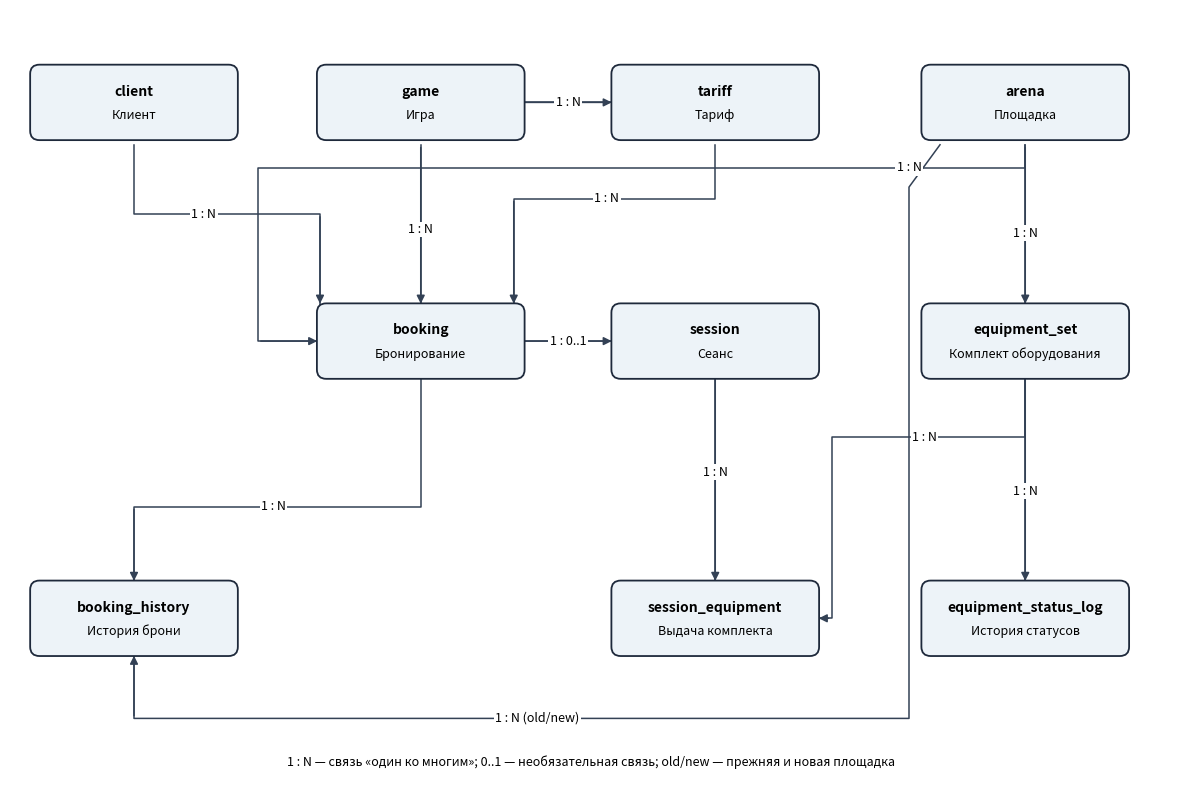

Write Python code to recreate this figure.
"""Компактная ER-схема; полный перечень атрибутов приведён в таблицах отчёта."""
from pathlib import Path
import matplotlib
matplotlib.use('Agg')
import matplotlib.pyplot as plt
from matplotlib.patches import FancyBboxPatch, FancyArrowPatch

out = Path('docs/figures')
out.mkdir(parents=True, exist_ok=True)
fig, ax = plt.subplots(figsize=(15, 10), dpi=220)
ax.set_xlim(0, 15)
ax.set_ylim(0, 10)
ax.axis('off')
nodes = {
    'client': (1.6, 8.8, 'Клиент'),
    'game': (5.3, 8.8, 'Игра'),
    'tariff': (9.1, 8.8, 'Тариф'),
    'arena': (13.1, 8.8, 'Площадка'),
    'booking': (5.3, 5.7, 'Бронирование'),
    'session': (9.1, 5.7, 'Сеанс'),
    'equipment_set': (13.1, 5.7, 'Комплект оборудования'),
    'booking_history': (1.6, 2.1, 'История брони'),
    'session_equipment': (9.1, 2.1, 'Выдача комплекта'),
    'equipment_status_log': (13.1, 2.1, 'История статусов'),
}
def link(points, label, position):
    x, y = zip(*points)
    ax.plot(x, y, color='#334155', linewidth=1.1, zorder=1)
    ax.annotate('', xy=points[-1], xytext=points[-2],
                arrowprops=dict(arrowstyle='-|>', color='#334155', lw=1.1,
                                mutation_scale=12), zorder=1)
    ax.text(*position, label, ha='center', va='center', fontsize=9,
            bbox=dict(facecolor='white', edgecolor='none', pad=1), zorder=3)

link([(1.6,8.25),(1.6,7.35),(4.0,7.35),(4.0,6.15)], '1 : N', (2.5,7.35))
link([(5.3,8.25),(5.3,6.15)], '1 : N', (5.3,7.15))
link([(9.1,8.25),(9.1,7.55),(6.5,7.55),(6.5,6.15)], '1 : N', (7.7,7.55))
link([(6.6,8.8),(7.8,8.8)], '1 : N', (7.2,8.8))
link([(13.1,8.25),(13.1,7.95),(3.2,7.95),(3.2,5.7),(4,5.7)], '1 : N', (11.6,7.95))
link([(13.1,8.25),(13.1,6.15)], '1 : N', (13.1,7.1))
link([(6.6,5.7),(7.8,5.7)], '1 : 0..1', (7.2,5.7))
link([(5.3,5.25),(5.3,3.55),(1.6,3.55),(1.6,2.55)], '1 : N', (3.4,3.55))
link([(9.1,5.25),(9.1,2.55)], '1 : N', (9.1,4))
link([(13.1,5.25),(13.1,4.45),(10.6,4.45),(10.6,2.1),(10.4,2.1)], '1 : N', (11.8,4.45))
link([(13.1,5.25),(13.1,2.55)], '1 : N', (13.1,3.75))
link([(12.0,8.25),(11.6,7.7),(11.6,0.8),(1.6,0.8),(1.6,1.65)], '1 : N (old/new)', (6.8,0.8))
for name, (x, y, title) in nodes.items():
    box = FancyBboxPatch((x-1.3, y-0.45), 2.6, 0.9, boxstyle='round,pad=0.04,rounding_size=0.12',
                         facecolor='#edf3f8', edgecolor='#1e293b', linewidth=1.3, zorder=2)
    ax.add_patch(box)
    ax.text(x, y+0.14, name, ha='center', va='center', fontsize=10, fontweight='bold', zorder=4)
    ax.text(x, y-0.17, title, ha='center', va='center', fontsize=9, zorder=4)
ax.text(7.5, 0.23, '1 : N — связь «один ко многим»; 0..1 — необязательная связь; old/new — прежняя и новая площадка',
        ha='center', va='center', fontsize=9)
fig.savefig(out / 'er_stage1.png', bbox_inches='tight', facecolor='white')
plt.close(fig)
